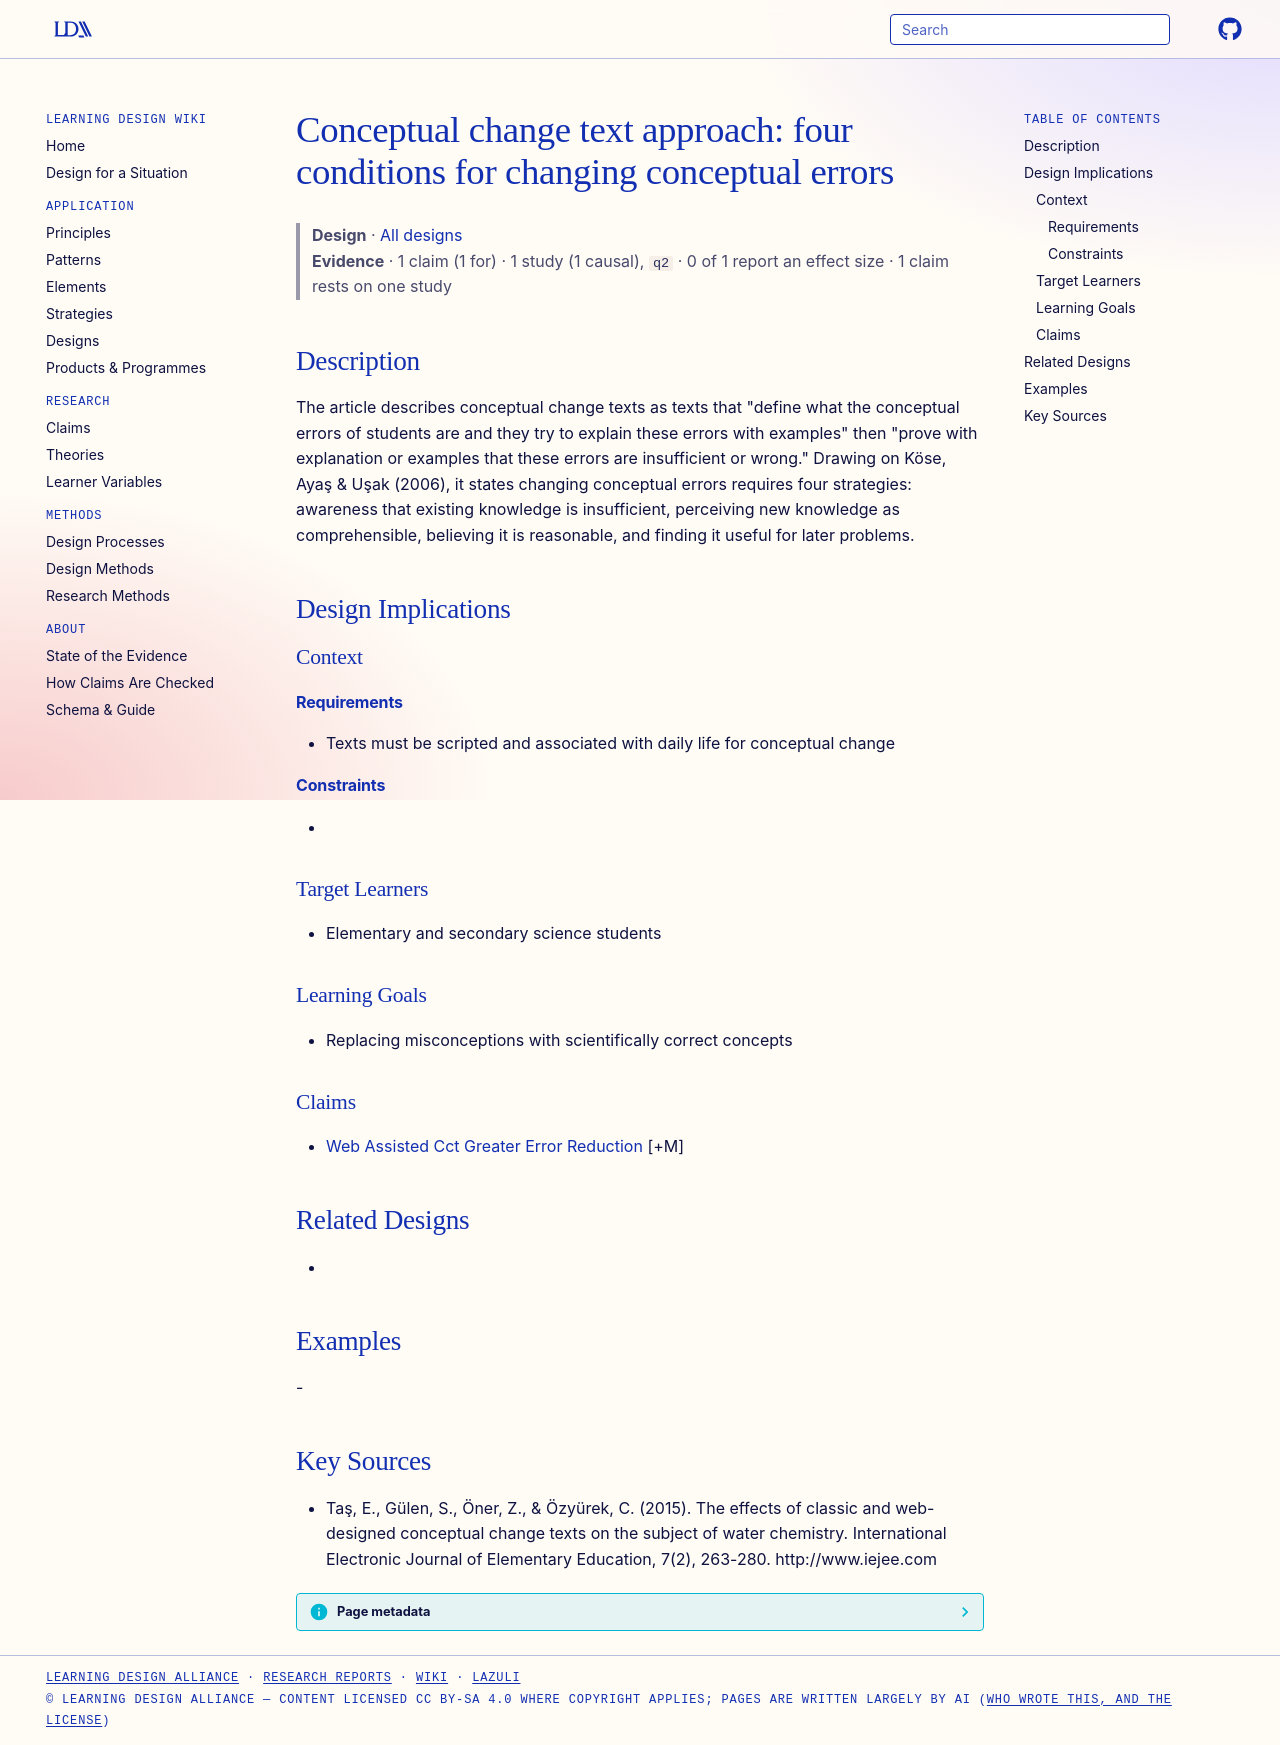

repository: Learning-Design-Alliance/learning-wiki · page: designs/conceptual-change-text-four-conditions/index.html · generator: mkdocs

---
type: design
id: conceptual-change-text-four-conditions
title: "Conceptual change text approach: four conditions for changing conceptual errors"
description: "The article describes conceptual change texts as texts that \"define what the conceptual errors of students are and they try to explain these errors with examples\" then \"prove with explanation or examples that these er..."
status: review
generated:
  by: "process:settle-candidates"
  at: 2026-11-03
sources:
  - id: taş-2015
    resource: "http://www.iejee.com"
    title: "Taş, E., Gülen, S., Öner, Z., & Özyürek, C. (2015). The effects of classic and web-designed conceptual change texts on the subject of water chemistry. International Electronic Journal of Elementary Education, 7(2), 263-280. http://www.iejee.com"
    author: "Taş, E., Gülen, S., Öner, Z., & Özyürek, C"
---

# Conceptual change text approach: four conditions for changing conceptual errors

> **Design** · [All designs](index.md)
> **Evidence** · 1 claim (1 for) · 1 study (1 causal), `q2` · 0 of 1 report an effect size · 1 claim rests on one study

## Description
The article describes conceptual change texts as texts that "define what the conceptual errors of students are and they try to explain these errors with examples" then "prove with explanation or examples that these errors are insufficient or wrong." Drawing on Köse, Ayaş & Uşak (2006), it states changing conceptual errors requires four strategies: awareness that existing knowledge is insufficient, perceiving new knowledge as comprehensible, believing it is reasonable, and finding it useful for later problems.

## Design Implications

### Context
#### Requirements
- Texts must be scripted and associated with daily life for conceptual change
#### Constraints
- 

### Target Learners
- Elementary and secondary science students

### Learning Goals
- Replacing misconceptions with scientifically correct concepts

### Claims
- [Web Assisted Cct Greater Error Reduction](../claims/web-assisted-cct-greater-error-reduction.md) [+M]

## Related Designs
- 

## Examples
-

## Key Sources
- Taş, E., Gülen, S., Öner, Z., & Özyürek, C. (2015). The effects of classic and web-designed conceptual change texts on the subject of water chemistry. International Electronic Journal of Elementary Education, 7(2), 263-280. http://www.iejee.com
